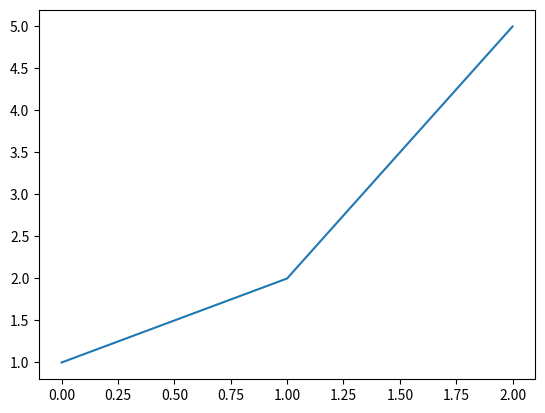

Write the Python code that produced this figure.
import numpy as np
import matplotlib.pyplot as plt
x = np.array((1, 2, 5))
print(x)
plt.plot(x)
# plt.show()


y = np.array([
    (1, 2, 4),
    (4, 8, 9),
    (7, 8, 5),

]
)
print(np.array(y))
